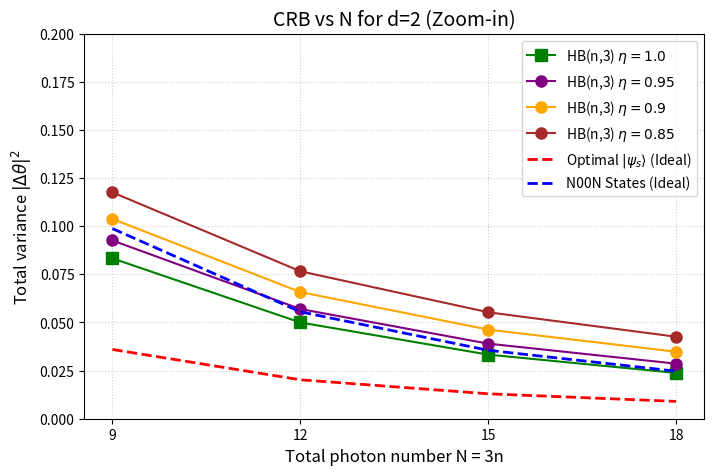

The script that saved this image:
import matplotlib
matplotlib.use('Agg')
import matplotlib.pyplot as plt
import numpy as np
import os

# ---- Output folder ----
out_folder = r"c:\Users\omrym\Technion\Semester9\Project B\HB_states_ProjectB\plots_output\Humphreys_Replications"
os.makedirs(out_folder, exist_ok=True)

# Data collected from previous run (d=2)
N_values_full = [3, 6, 9, 12, 15, 18]
N_values_zoom = [9, 12, 15, 18]

# Pure CRB (eta=1.0)
crbs_pure = [0.5000, 0.1667, 0.0833, 0.0500, 0.0333, 0.0238]
crbs_pure_zoom = crbs_pure[2:]

# Mixed CRB
mixed_data = {
    0.95: [0.5270, 0.1803, 0.0926, 0.0570, 0.0390, 0.0286],
    0.90: [0.5585, 0.1966, 0.1038, 0.0658, 0.0463, 0.0348],
    0.85: [0.5956, 0.2161, 0.1176, 0.0766, 0.0553, 0.0426]
}

etas = [0.95, 0.90, 0.85]
colors = ['purple', 'orange', 'brown']

# Benchmarks for d=2
d_fixed = 2
multipixel_zoom = [(d_fixed * (1 + np.sqrt(d_fixed))**2) / (4 * N**2) for N in N_values_zoom]
noon_zoom       = [(d_fixed**3) / N**2 for N in N_values_zoom]

# ---- Zoom-in Plot ----
fig, ax = plt.subplots(figsize=(8, 5))

# Pure state baseline
ax.plot(N_values_zoom, crbs_pure_zoom, 's-', color='green', markersize=8,
        label=r'HB(n,%d) $\eta=1.0$' % (d_fixed + 1))

# Mixed state curves
for i, eta in enumerate(etas):
    ax.plot(N_values_zoom, mixed_data[eta][2:], 'o-', color=colors[i], markersize=8,
            label=r'HB(n,%d) $\eta=%s$' % (d_fixed + 1, eta))

# Ideal limits
ax.plot(N_values_zoom, multipixel_zoom, '--', color='red', lw=2,
        label=r'Optimal $|\psi_s\rangle$ (Ideal)')
ax.plot(N_values_zoom, noon_zoom, '--', color='blue', lw=2,
        label='N00N States (Ideal)')

ax.set_xlabel(f"Total photon number N = {d_fixed+1}n", fontsize=12)
ax.set_ylabel(r"Total variance $|\Delta\theta|^2$", fontsize=12)
ax.set_title(f"CRB vs N for d={d_fixed} (Zoom-in)", fontsize=14)
ax.set_xticks(N_values_zoom)
ax.set_ylim(0, 0.2)
ax.grid(True, ls=':', alpha=0.6)
ax.legend(fontsize=10)

path = os.path.join(out_folder, "QCRB_vs_N_d2_zoomin.png")
fig.savefig(path, dpi=300, bbox_inches='tight')
plt.close(fig)
print(f"Saved -> {path}")
